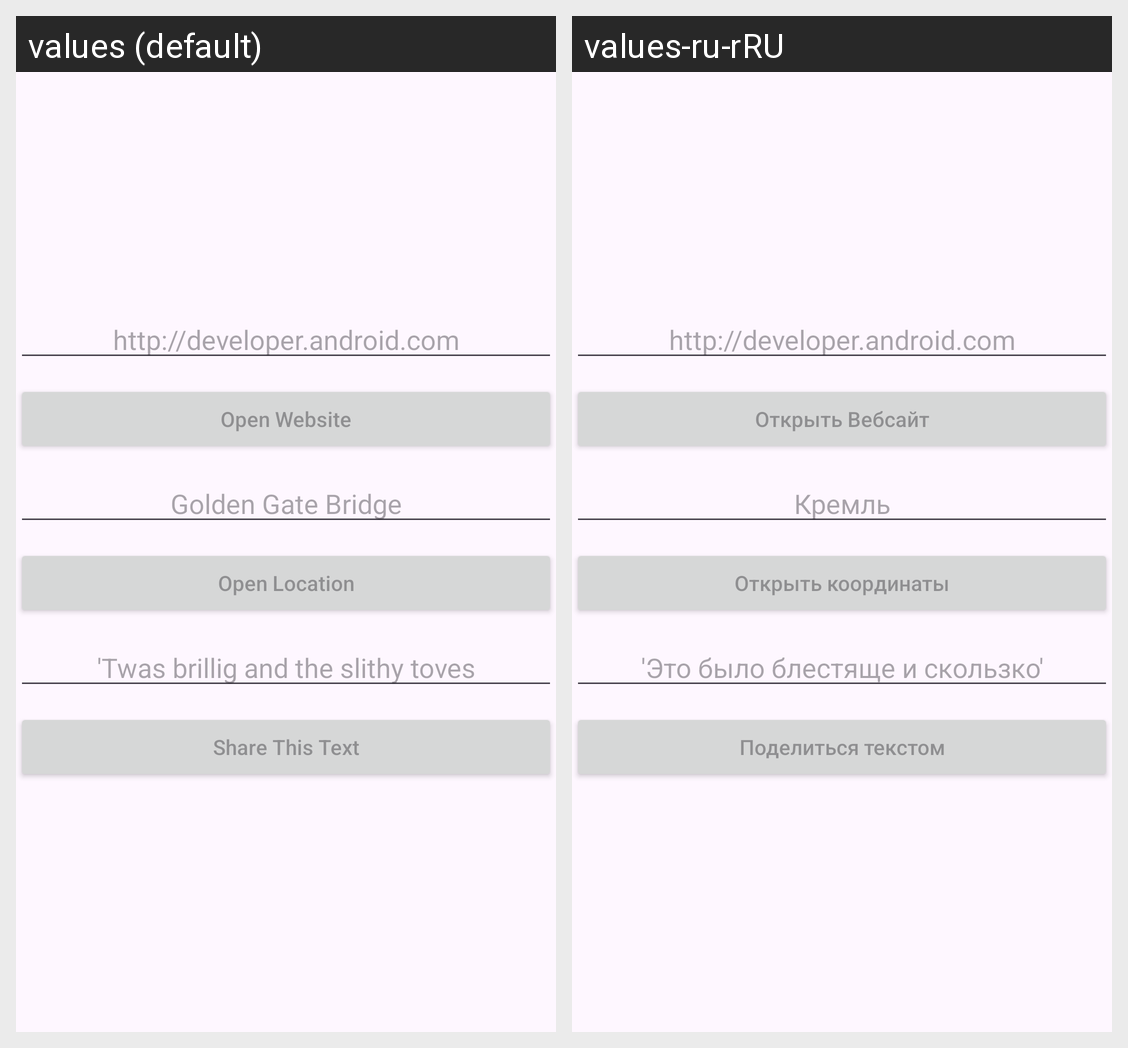

This grid shows one Android layout under two languages. Give, for every string resource on the screen, its name, the default text and each shown locale's text.
Android screen res/layout/activity_main.xml rendered under 2 locales, left to right: values (default), values-ru-rRU. Device: Nexus 5 (rendered at 1080×1920; each locale shown at half size, 540×960, under a caption strip naming it); theme Theme.ImplicitIntents.
Strings drawn on this screen, with the default value and each locale's value (text and hints the layout hard-codes, and strings that could not be matched under every locale, appear in the picture but are not listed):

edittext_uri
  values: http://developer.android.com
  values-ru-rRU: http://developer.android.com

button_uri
  values: Open Website
  values-ru-rRU: Открыть Вебсайт

edittext_loc
  values: Golden Gate Bridge
  values-ru-rRU: Кремль

button_loc
  values: Open Location
  values-ru-rRU: Открыть координаты

edittext_share
  values: 'Twas brillig and the slithy toves
  values-ru-rRU: 'Это было блестяще и скользко'

button_share
  values: Share This Text
  values-ru-rRU: Поделиться текстом
